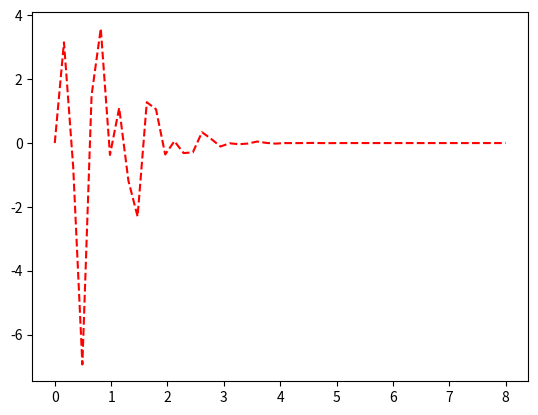

Write Python code to recreate this figure. (Note: this script raises an exception after producing the figure.)
import re

import matplotlib.pyplot as plt
from matplotlib import pylab
from numpy import *


# Use resources/sample_text.txt to test this app
def main():
    task_1()
    task_2()
    task_3()


def task_1():
    x = linspace(0, 8, 50)
    y = 5 * sin(10 * x) * sin(3 * x) / x ** x
    plt.plot(x, y, "r--", label="Y(x)=5*sin(10*x)*sin(3*x)/(x^x)")
    plt.savefig("resources/plot_task_1.png", dpi=400)
    plt.xlabel("x")
    plt.ylabel("y")
    plt.title("Lab 7 task 1 graph")
    plt.legend()
    plt.show()


def task_2():
    symbols_dict = get_symbols_dict(get_symbols(get_text()))
    x_data = symbols_dict.keys()
    y_data = symbols_dict.values()
    pylab.bar(x_data, y_data)
    pylab.savefig("resources/plot_task_2.png", dpi=400)
    pylab.show()


def task_3():
    sentences_dict = amount_of_each_sentences(get_text())
    x_data = sentences_dict.keys()
    y_data = sentences_dict.values()
    pylab.bar(x_data, y_data)
    pylab.savefig("resources/plot_task_3.png", dpi=400)
    pylab.show()


def get_text():
    filename = input("Enter path to file: ")
    try:
        with open(filename, encoding="utf8") as file:
            text = file.read()
        return text
    except FileNotFoundError:
        print("File not found")


def get_symbols(text):
    text = text.replace("\n", "").replace(" ", "").replace(",", "").replace(".", "").replace("?", "")
    text = text.replace("!", "").replace("—", "").replace("-", "").replace(":", "").replace("«", "").replace("»", "")
    text = text.lower()
    text = list(text)
    text.sort()
    return text


def get_symbols_dict(symbols):
    symbols_dict = dict()
    for symbol in symbols:
        if symbol in symbols_dict:
            symbols_dict[symbol] = symbols_dict[symbol] + 1
        else:
            symbols_dict[symbol] = 1
    return symbols_dict


def amount_of_each_sentences(text):
    text = text.replace("\n", " ").replace("—", "") + " "  # add space at end of text for correct work regex (line 72)
    list_delimiters = ["!", "?", ".{3}", ".{1}"]
    types_sentence = ["Exclamatory", "Question", "Ellipsis", "Regular"]
    count_sentences = list()
    for x in list_delimiters:
        patern = "\w[\w\,\s]*\{delimiter}\s".format(delimiter=x)
        sentences = re.findall(patern, text)
        count_sentences.append(len(sentences))
    return dict(zip(types_sentence, count_sentences))


if __name__ == "__main__":
    main()
